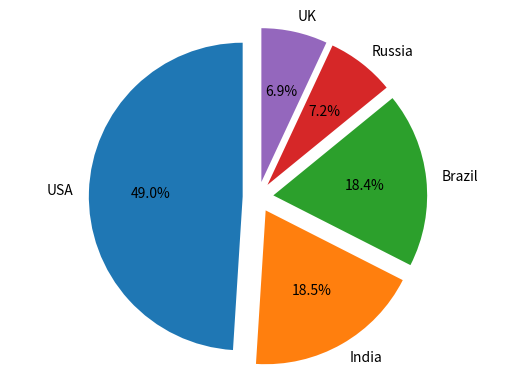

Reproduce this figure in Python.
import matplotlib.pyplot as plt

biaoqian = 'USA','India','Brazil','Russia','UK'
bili = [29862124,11285561,11205972,4360823,4234924]
explode = (0.1,0.1,0.1,0.1,0.1)
plt.pie(bili, explode=explode, labels=biaoqian,autopct='%1.1f%%', shadow= False, startangle=90)
plt.axis('equal')
plt.show()
